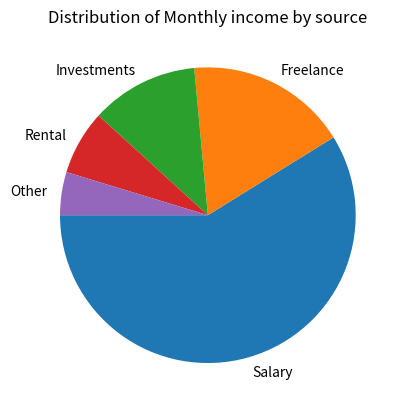

Recreate this plot in Python.
# Lab2: Create a pie chart to visualize the distribution of your monthly income by
# source. You have collected data on the various sources of your income, such as
# salary, freelance work, investments, and rental income. Share your
# conclusion/analysis.
# Input:
import matplotlib.pyplot as plt

income_sources = ['Salary', 'Freelance', 'Investments', 'Rental', 'Other']
monthly_income = [5000, 1500, 1000, 600, 400]

plt.pie(monthly_income,labels=income_sources, startangle=180)
plt.title("Distribution of Monthly income by source")

plt.show()
